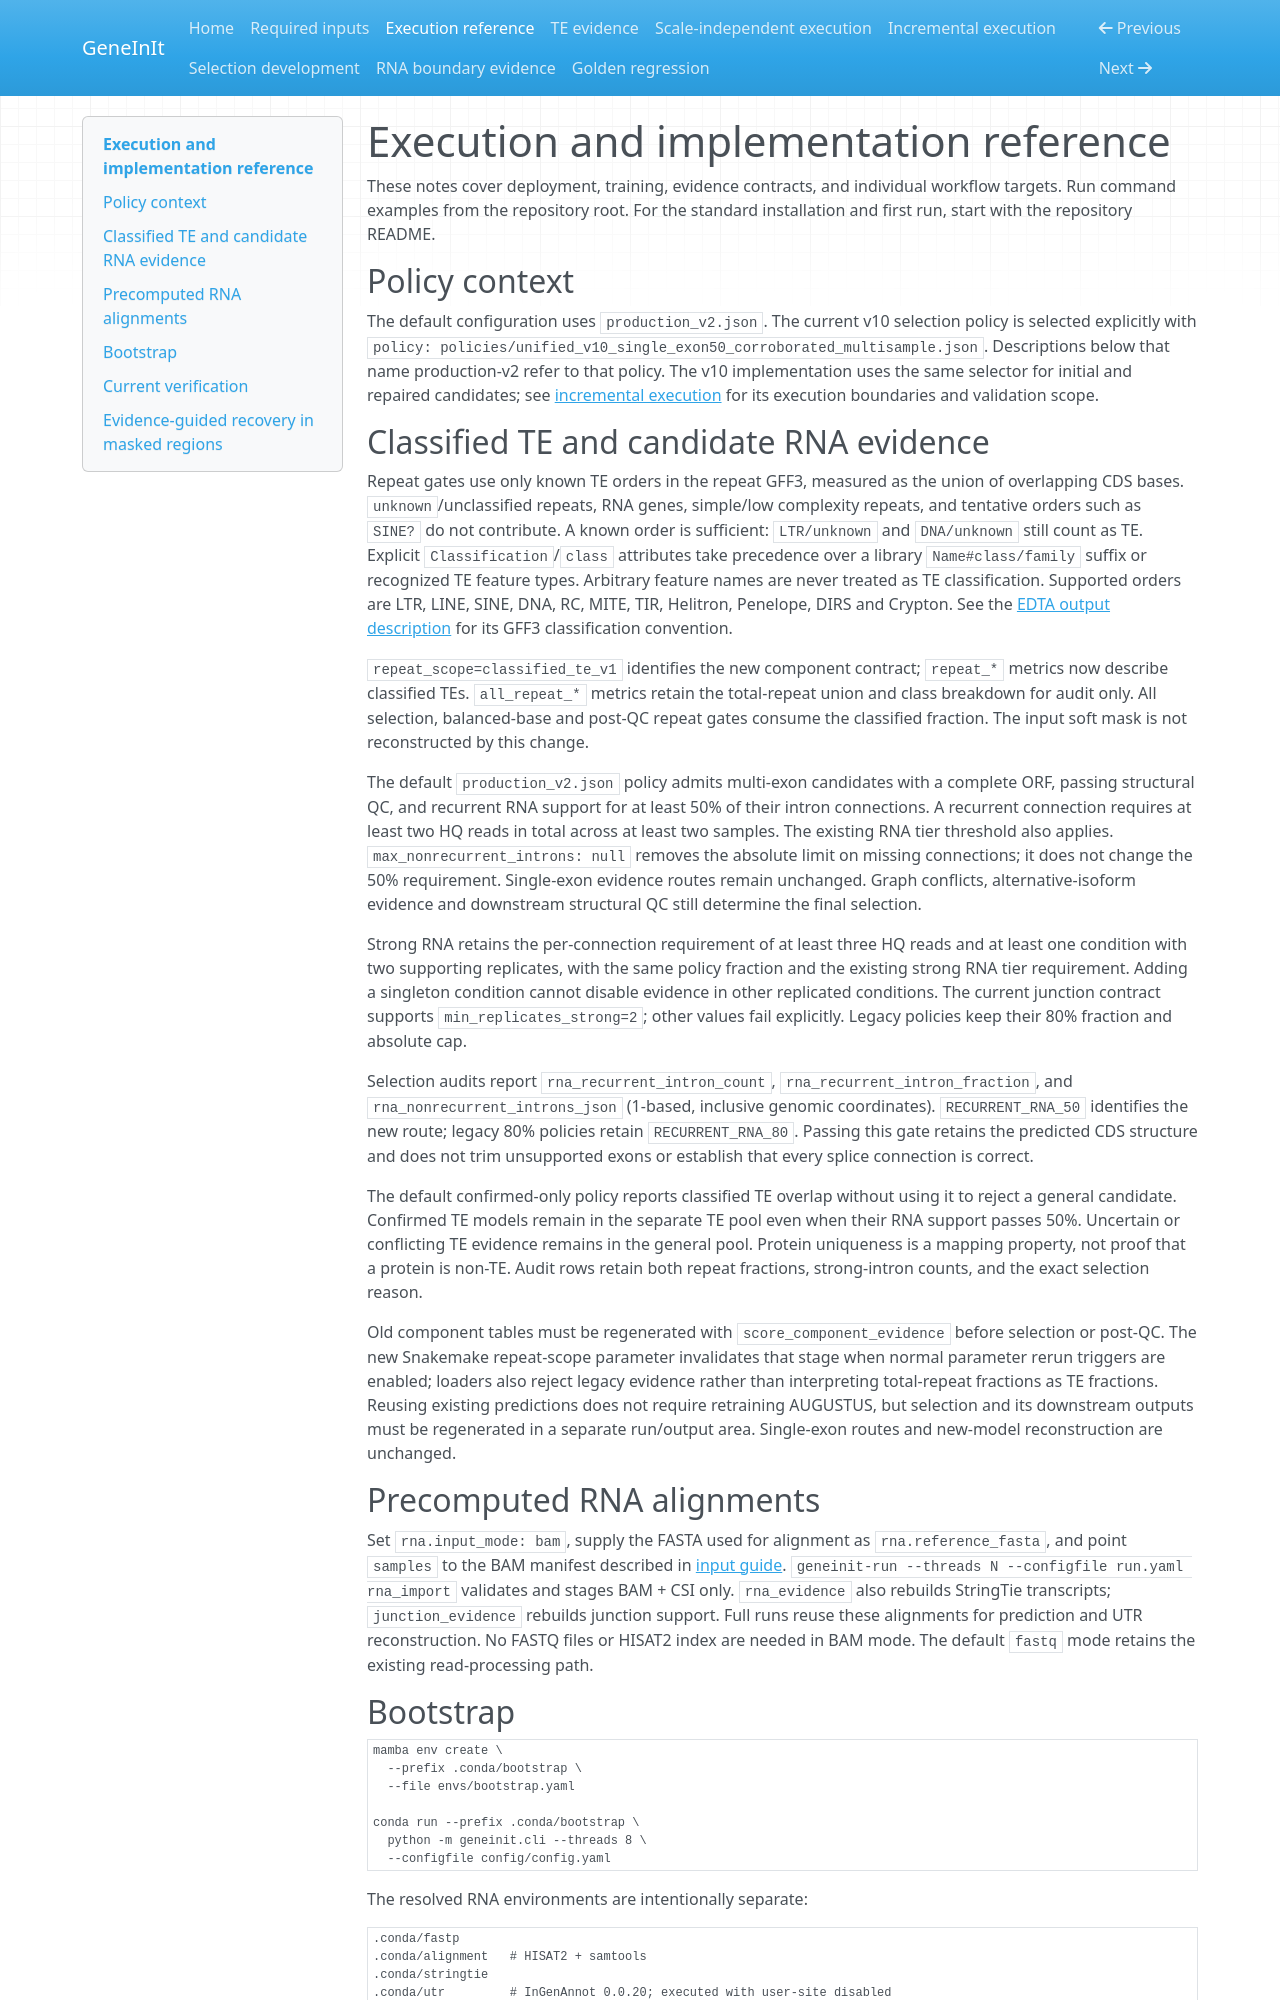

repository: justezy0210/geneinit · page: execution/index.html · generator: mkdocs

# Execution and implementation reference

These notes cover deployment, training, evidence contracts, and individual
workflow targets. Run command examples from the repository root. For the
standard installation and first run, start with the repository README.

## Policy context

The default configuration uses `production_v2.json`. The current v10 selection
policy is selected explicitly with
`policy: policies/unified_v10_single_exon50_corroborated_multisample.json`.
Descriptions below that name production-v2 refer to that policy. The v10
implementation uses the same selector for initial and repaired candidates;
see [incremental execution](development/incremental_execution.md) for its
execution boundaries and validation scope.

## Classified TE and candidate RNA evidence

Repeat gates use only known TE orders in the repeat GFF3, measured as the union
of overlapping CDS bases. `unknown`/unclassified repeats, RNA genes, simple/low
complexity repeats, and tentative orders such as `SINE?` do not contribute.
A known order is sufficient: `LTR/unknown` and `DNA/unknown` still count as TE.
Explicit `Classification`/`class` attributes take precedence over a library
`Name#class/family` suffix or recognized TE feature types. Arbitrary feature
names are never treated as TE classification. Supported orders are LTR, LINE,
SINE, DNA, RC, MITE, TIR, Helitron, Penelope, DIRS and Crypton. See the
[EDTA output description](https://github.com/oushujun/EDTA#outputs) for its GFF3
classification convention.

`repeat_scope=classified_te_v1` identifies the new component contract;
`repeat_*` metrics now describe classified TEs. `all_repeat_*` metrics retain
the total-repeat union and class breakdown for audit only. All selection,
balanced-base and post-QC repeat gates consume the classified fraction. The
input soft mask is not reconstructed by this change.

The default `production_v2.json` policy admits multi-exon candidates with a
complete ORF, passing structural QC, and recurrent RNA support for at least
50% of their intron connections. A recurrent connection requires at least two
HQ reads in total across at least two samples. The existing RNA tier threshold
also applies. `max_nonrecurrent_introns: null` removes the absolute limit on
missing connections; it does not change the 50% requirement. Single-exon
evidence routes remain unchanged. Graph conflicts, alternative-isoform evidence
and downstream structural QC still determine the final selection.

Strong RNA retains the per-connection requirement of at least three HQ reads
and at least one condition with two supporting replicates, with the same
policy fraction and the existing strong RNA tier requirement. Adding a
singleton condition cannot disable evidence in other replicated conditions.
The current junction contract supports `min_replicates_strong=2`; other values
fail explicitly. Legacy policies keep their 80% fraction and absolute cap.

Selection audits report `rna_recurrent_intron_count`,
`rna_recurrent_intron_fraction`, and `rna_nonrecurrent_introns_json` (1-based,
inclusive genomic coordinates). `RECURRENT_RNA_50` identifies the new route;
legacy 80% policies retain `RECURRENT_RNA_80`. Passing this gate retains the
predicted CDS structure and does not trim unsupported exons or establish that
every splice connection is correct.

The default confirmed-only policy reports classified TE overlap without using
it to reject a general candidate. Confirmed TE models remain in the separate
TE pool even when their RNA support passes 50%. Uncertain or conflicting TE
evidence remains in the general pool. Protein uniqueness is a mapping property,
not proof that a protein is non-TE. Audit rows retain both repeat fractions,
strong-intron counts, and the exact selection reason.

Old component tables must be regenerated with `score_component_evidence`
before selection or post-QC. The new Snakemake repeat-scope parameter invalidates
that stage when normal parameter rerun triggers are enabled; loaders also reject
legacy evidence rather than interpreting total-repeat fractions as TE fractions.
Reusing existing predictions does not require retraining AUGUSTUS, but selection
and its downstream outputs must be regenerated in a separate run/output area.
Single-exon routes and new-model reconstruction are unchanged.

## Precomputed RNA alignments

Set `rna.input_mode: bam`, supply the FASTA used for alignment as
`rna.reference_fasta`, and point `samples` to the BAM manifest described in
[input guide](inputs.md).
`geneinit-run --threads N --configfile run.yaml rna_import` validates and stages
BAM + CSI only. `rna_evidence` also rebuilds StringTie transcripts;
`junction_evidence` rebuilds junction support. Full runs reuse these alignments
for prediction and UTR reconstruction. No FASTQ files or HISAT2 index are needed
in BAM mode. The default `fastq` mode retains the existing read-processing path.
